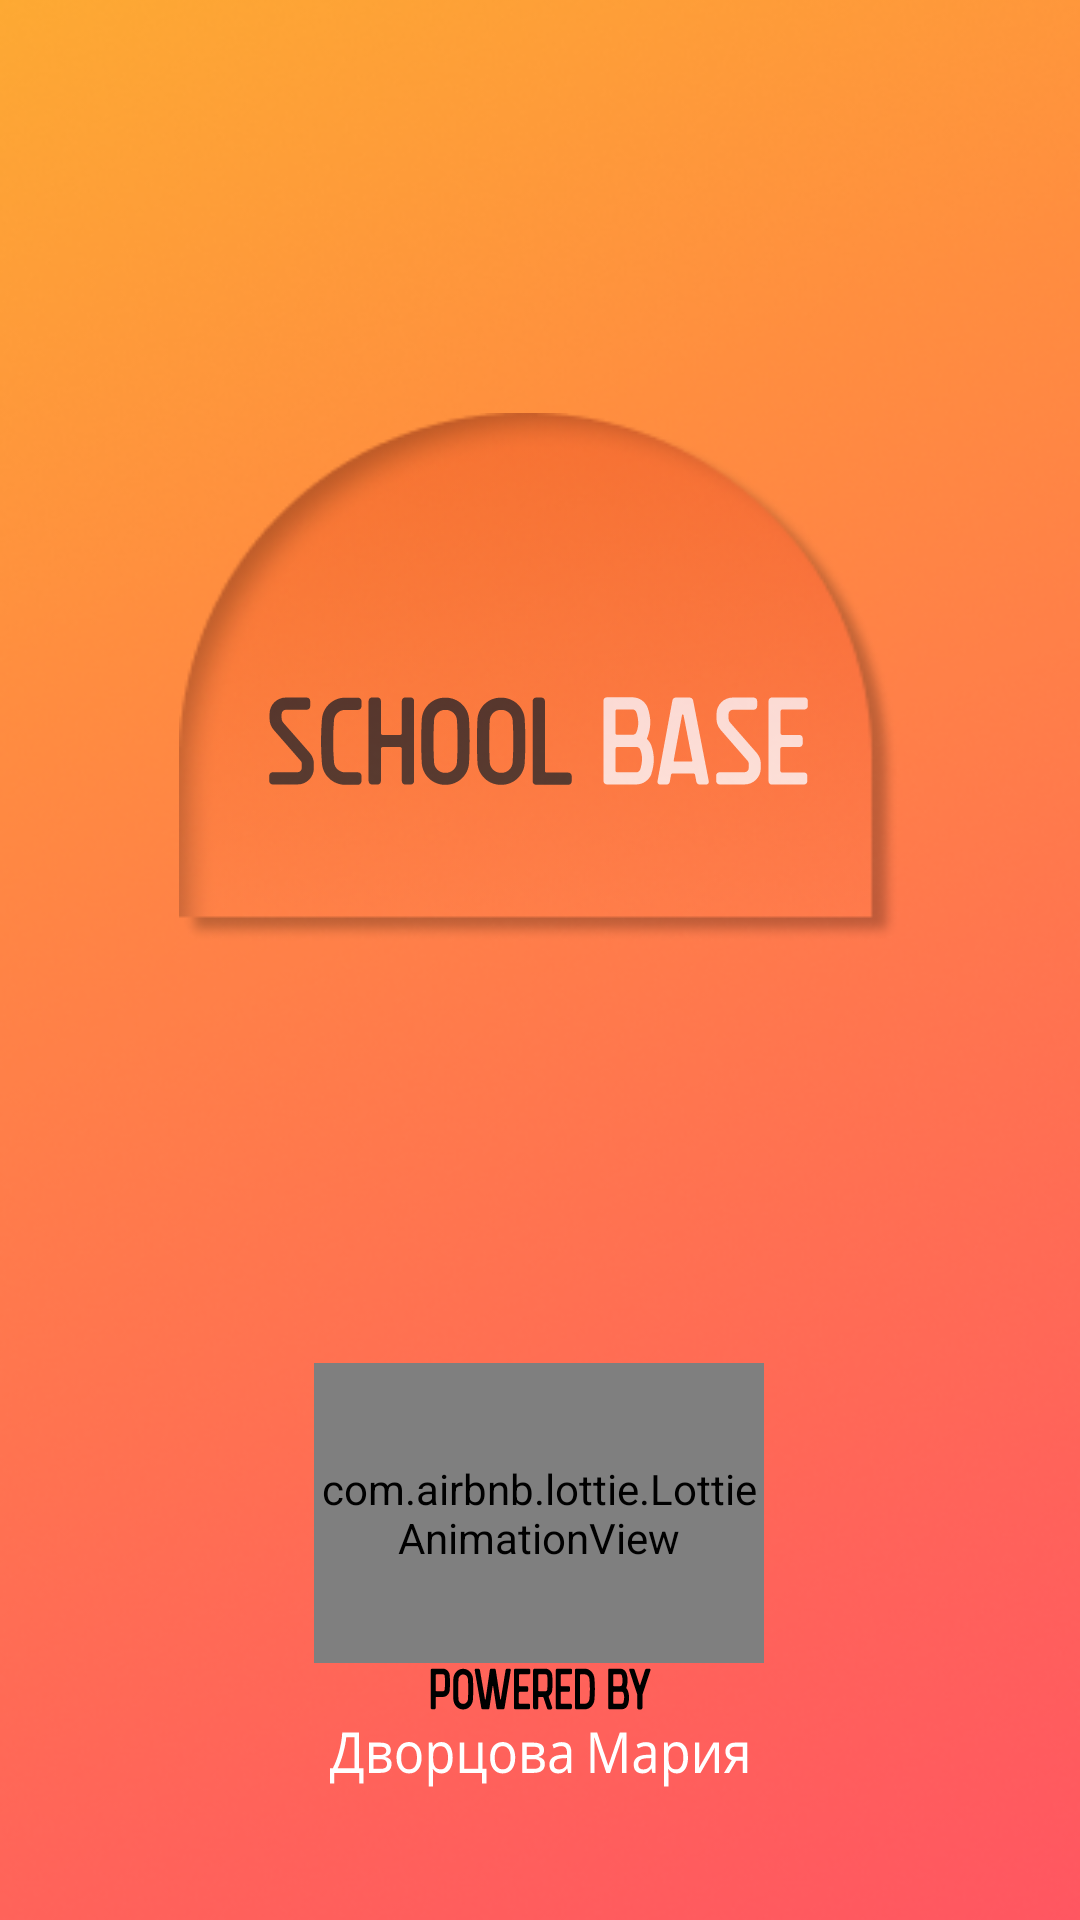

Reconstruct the res/layout file that produces this screen, plus the resources it refers to.
<!-- AndroidManifest.xml: application theme Theme.SchoolBase -->
<!-- res/layout/activity_introductory.xml -->
<?xml version="1.0" encoding="utf-8"?>
<androidx.constraintlayout.widget.ConstraintLayout xmlns:android="http://schemas.android.com/apk/res/android"
    xmlns:app="http://schemas.android.com/apk/res-auto"
    xmlns:tools="http://schemas.android.com/tools"
    android:layout_width="match_parent"
    android:layout_height="match_parent"
    tools:context=".IntroductoryActivity">

    <ImageView
        android:id="@+id/img"
        android:layout_width="match_parent"
        android:layout_height="750dp"
        android:scaleType="centerCrop"
        android:src="@drawable/background_splashscreen"
        app:layout_constraintVertical_bias="0"
        app:layout_constraintBottom_toBottomOf="parent"
        app:layout_constraintEnd_toEndOf="parent"
        app:layout_constraintStart_toStartOf="parent"
        app:layout_constraintTop_toTopOf="parent" />

    <ImageView
        android:id="@+id/text_top"
        android:layout_width="180dp"
        android:layout_height="126dp"
        android:src="@drawable/ic_school_base"
        app:layout_constraintBottom_toBottomOf="parent"
        app:layout_constraintEnd_toEndOf="parent"
        app:layout_constraintHorizontal_bias="0.497"
        app:layout_constraintStart_toStartOf="parent"
        app:layout_constraintTop_toTopOf="parent"
        app:layout_constraintVertical_bias="0.358" />

    <ImageView
        android:id="@+id/backgroundlogo"
        android:layout_width="240dp"
        android:layout_height="180dp"
        android:src="@drawable/rectangle"
        app:layout_constraintBottom_toBottomOf="parent"
        app:layout_constraintEnd_toEndOf="parent"
        app:layout_constraintHorizontal_bias="0.497"
        app:layout_constraintStart_toStartOf="parent"
        app:layout_constraintTop_toTopOf="parent"
        app:layout_constraintVertical_bias="0.295" />

    <ImageView
        android:id="@+id/text_bot"
        android:layout_width="140dp"
        android:layout_height="40dp"
        android:background="@drawable/ic_textbot"
        app:layout_constraintBottom_toBottomOf="parent"
        app:layout_constraintEnd_toEndOf="parent"
        app:layout_constraintHorizontal_bias="0.498"
        app:layout_constraintStart_toStartOf="parent"
        app:layout_constraintTop_toTopOf="parent"
        app:layout_constraintVertical_bias="0.926" />

    <com.airbnb.lottie.LottieAnimationView
        android:id="@+id/lottie"
        android:layout_width="150dp"
        android:layout_height="100dp"
        app:layout_constraintBottom_toBottomOf="parent"
        app:layout_constraintEnd_toEndOf="parent"
        app:layout_constraintHorizontal_bias="0.498"
        app:layout_constraintStart_toStartOf="parent"
        app:layout_constraintTop_toBottomOf="@+id/backgroundlogo"
        app:layout_constraintVertical_bias="0.618"
        app:lottie_autoPlay="true"
        app:lottie_loop="true"
        app:lottie_rawRes="@raw/animation" />


</androidx.constraintlayout.widget.ConstraintLayout>
<!-- resources referenced by this layout -->
<resources>
  <!-- drawable background_splashscreen: png bitmap (drawable, 208867 bytes) -->
  <!-- drawable ic_school_base: vector/xml drawable (drawable, 6414 chars, omitted) -->
  <!-- drawable ic_textbot: vector/xml drawable (drawable, 17111 chars, omitted) -->
  <!-- drawable rectangle: png bitmap (drawable, 40807 bytes) -->
  <style name="Theme.SchoolBase" parent="Theme.MaterialComponents.DayNight.NoActionBar">
          
          <item name="colorPrimary">@color/purple_500</item>
          <item name="colorPrimaryVariant">@color/purple_700</item>
          <item name="colorOnPrimary">@color/white</item>
          
          <item name="colorSecondary">@color/teal_200</item>
          <item name="colorSecondaryVariant">@color/teal_700</item>
          <item name="colorOnSecondary">@color/black</item>
          
          <item name="android:statusBarColor" tools:targetApi="l">?attr/colorPrimaryVariant</item>
          
      </style>
  <color name="purple_500">#FF6200EE</color>
  <color name="purple_700">#FF3700B3</color>
  <color name="white">#FFFFFFFF</color>
  <color name="teal_200">#FF03DAC5</color>
  <color name="teal_700">#FF018786</color>
  <color name="black">#FF000000</color>
</resources>
